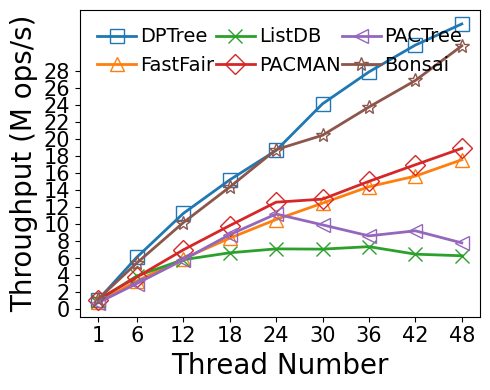

Write the Python code that produced this figure.
#!/bin/python3

# YCSB-D
# load size: 5M per thread
# read size: 5M per thread
# key: 8B
# val: 8B
# distribution: uniform
# fsdax + dm-stripe (for NUMA-oblivious designs)
# measure: throughput(thread)

M = 1000000
MAX = 240 * M
SIZE = 5.0 * M
THREADS = [1, 6, 12, 18, 24, 30, 36, 42, 48]
LATENCY = {
    # thread num: 1/6/12/18/24/30/36/42/48

    # bottleneck:
    # Non log-structured: write amplification +
    # Log-structured: contention(BW) + metadata cacheline thrashing(perf L3 cache miss)

    # Nbg:Nfg = 1:2, at least 1 Nbg
    # dm-stripe 2M-Interleave
    # bottleneck: bloom filter array maintenance, WAL metadata cacheline thrashing, NUMA Awareness
    'dptree':   [4.536, 4.914, 5.330, 5.921, 6.430, 6.211, 6.451, 6.761, 7.155],

    # dm-stripe 2M-Interleave
    # bottleneck: large SMO overhead, node metadata cacheline thrashing
    'fastfair': [6.074, 9.063, 10.099, 10.781, 11.377, 12.032, 12.498, 13.419, 13.656],

    # 1GB memtable, max number=4
    # Enabled 1GB lookup cache (979 MB hash-based, 45 MB second chance)
    # Nbg:Nfg = 1:2, at least 1 Nbg
    # bottleneck: skiplist too high (perf reports high cache-miss rate when lockfree_skiplist::find_position)
    'listdb':   [4.916, 7.676, 10.313, 13.569, 16.915, 21.238, 24.474, 32.453, 38.197],

    # 1 worker per node (default setting)
    'pactree':  [6.622, 9.947, 10.338, 10.269, 10.717, 15.124, 20.875, 22.778, 30.781],

    # dm-stripe 2M-Interleave
    # LOG_BATCHING enabled, simulates FlatStore log batching (batch size: 512B)
    'pacman':   [4.391, 7.957, 8.604, 9.158, 9.536, 11.590, 11.972, 12.364, 12.691],

    # Nbg:Nfg = 1:4, at least 2 Nbg
    'bonsai':   [4.199, 5.523, 5.899, 6.267, 6.396, 7.334, 7.571, 7.808, 7.750]
}

import numpy as np
import matplotlib.pyplot as plt
import csv

THROUGHPUT = {}
for kvstore, latencies in LATENCY.items():
    THROUGHPUT[kvstore] = list(map(lambda x: SIZE * THREADS[x[0]] / x[1] / M, enumerate(latencies)))

MAPPING = {}
HEADER = ['thread']
for kvstore, latencies in THROUGHPUT.items():
    HEADER.append(kvstore)
    for thread, latency in zip(THREADS, latencies):
        if thread not in MAPPING:
            MAPPING[thread] = []
        MAPPING[thread].append(latency)

print(','.join(HEADER))
for thread, latencies in MAPPING.items():
    print(','.join(map(lambda x: str(round(x, 2)), [thread] + latencies)))

xs = THREADS

plt.plot(xs, THROUGHPUT['dptree'], markerfacecolor='none', marker='s', markersize=10, linestyle='-', linewidth=2, label='DPTree')
plt.plot(xs, THROUGHPUT['fastfair'], markerfacecolor='none', marker='^', markersize=10, linestyle='-', linewidth=2, label='FastFair')
plt.plot(xs, THROUGHPUT['listdb'], markerfacecolor='none', marker='x', markersize=10, linestyle='-', linewidth=2, label='ListDB')
plt.plot(xs, THROUGHPUT['pacman'], markerfacecolor='none', marker='D', markersize=10, linestyle='-', linewidth=2, label='PACMAN')
plt.plot(xs, THROUGHPUT['pactree'], markerfacecolor='none', marker='<', markersize=10, linestyle='-', linewidth=2, label='PACTree')
plt.plot(xs, THROUGHPUT['bonsai'], markerfacecolor='none', marker='*', markersize=10, linestyle='-', linewidth=2, label='Bonsai')

font = {'size': '20','fontname': 'Times New Roman'}
plt.xlabel("Thread Number", font)
plt.ylabel("Throughput (M ops/s)", font)

font2 = {'size': '15','fontname': 'Times New Roman'}
ax = plt.gca()
ax.set_xticks(xs)
ax.set_xticklabels(xs, fontdict=font2)

ytick=[0,2,4,6,8,10,12,14,16,18,20,22,24,26,28]
ax.set_yticks(ytick)
ax.set_yticklabels(ytick, fontdict=font2)

plt.legend(loc = 2, ncol=3, frameon=False, mode="expand", prop={'size': 14, 'family': 'Times New Roman'},handletextpad=0.2)

fig = plt.gcf()
fig.set_figwidth(5)
fig.set_figheight(4)
fig.tight_layout()
# [redacted]
plt.show()
